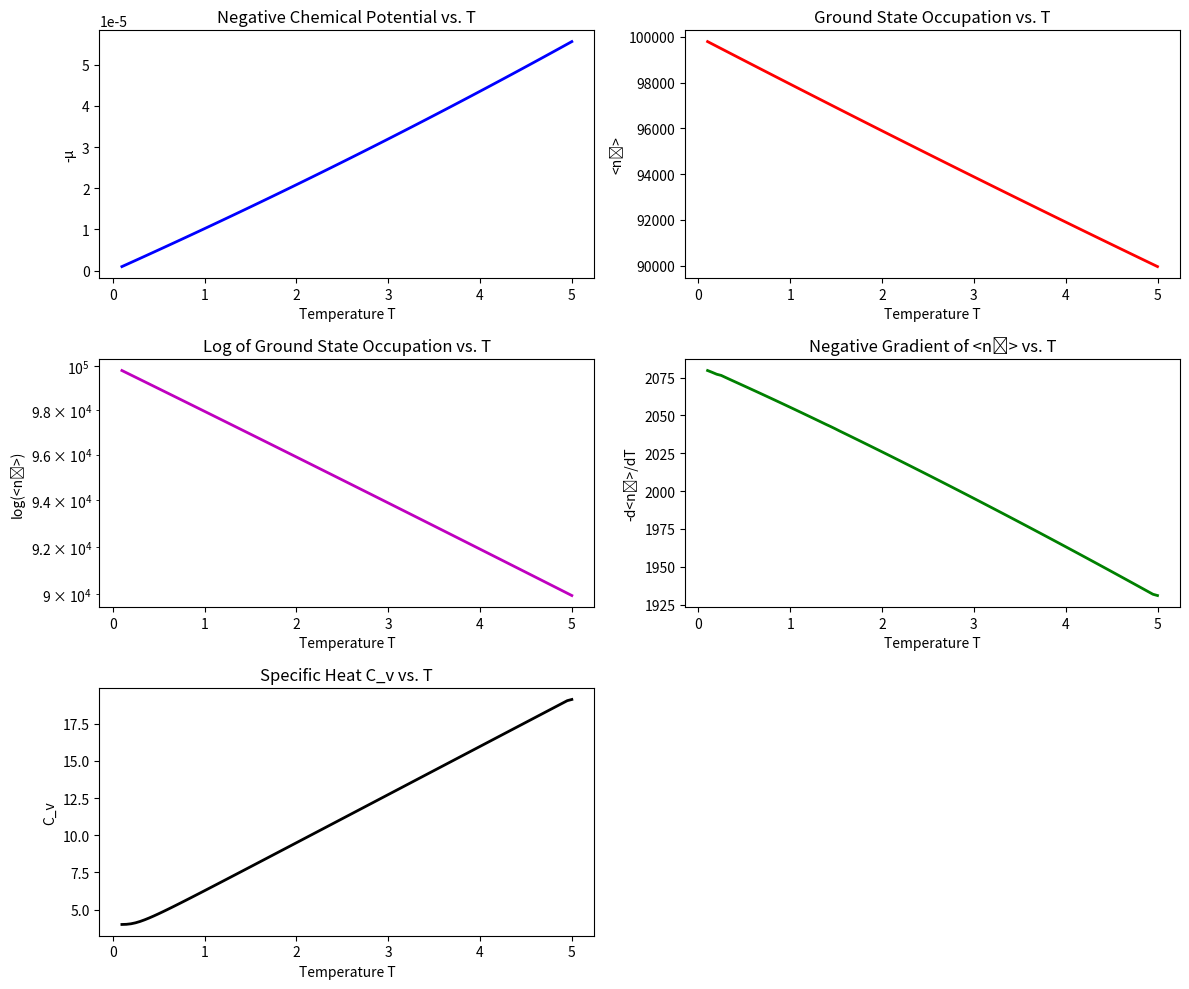
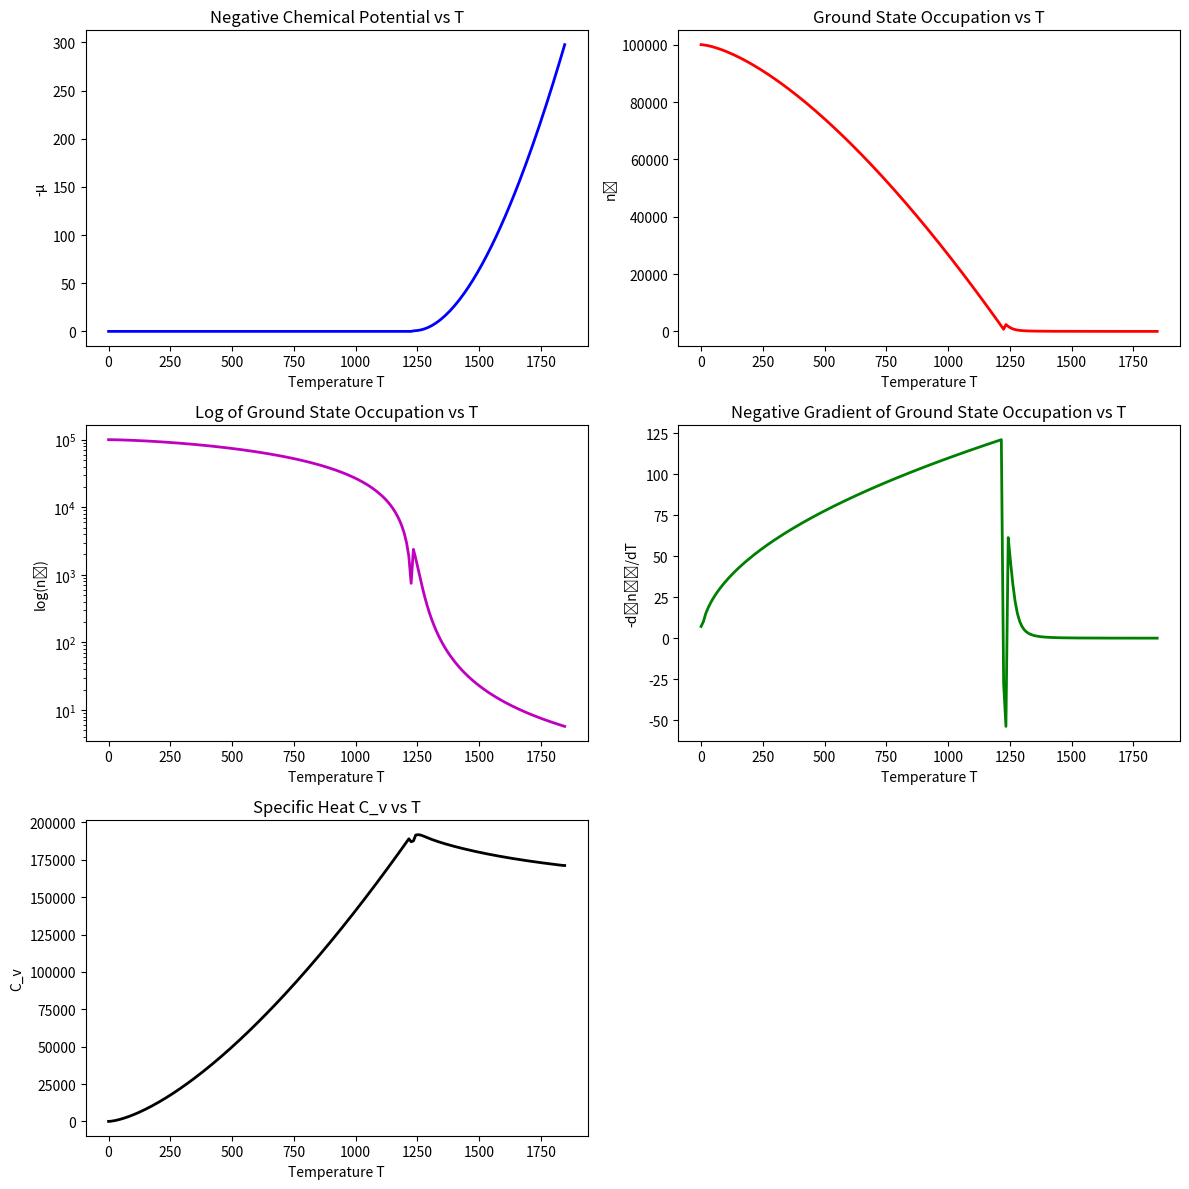
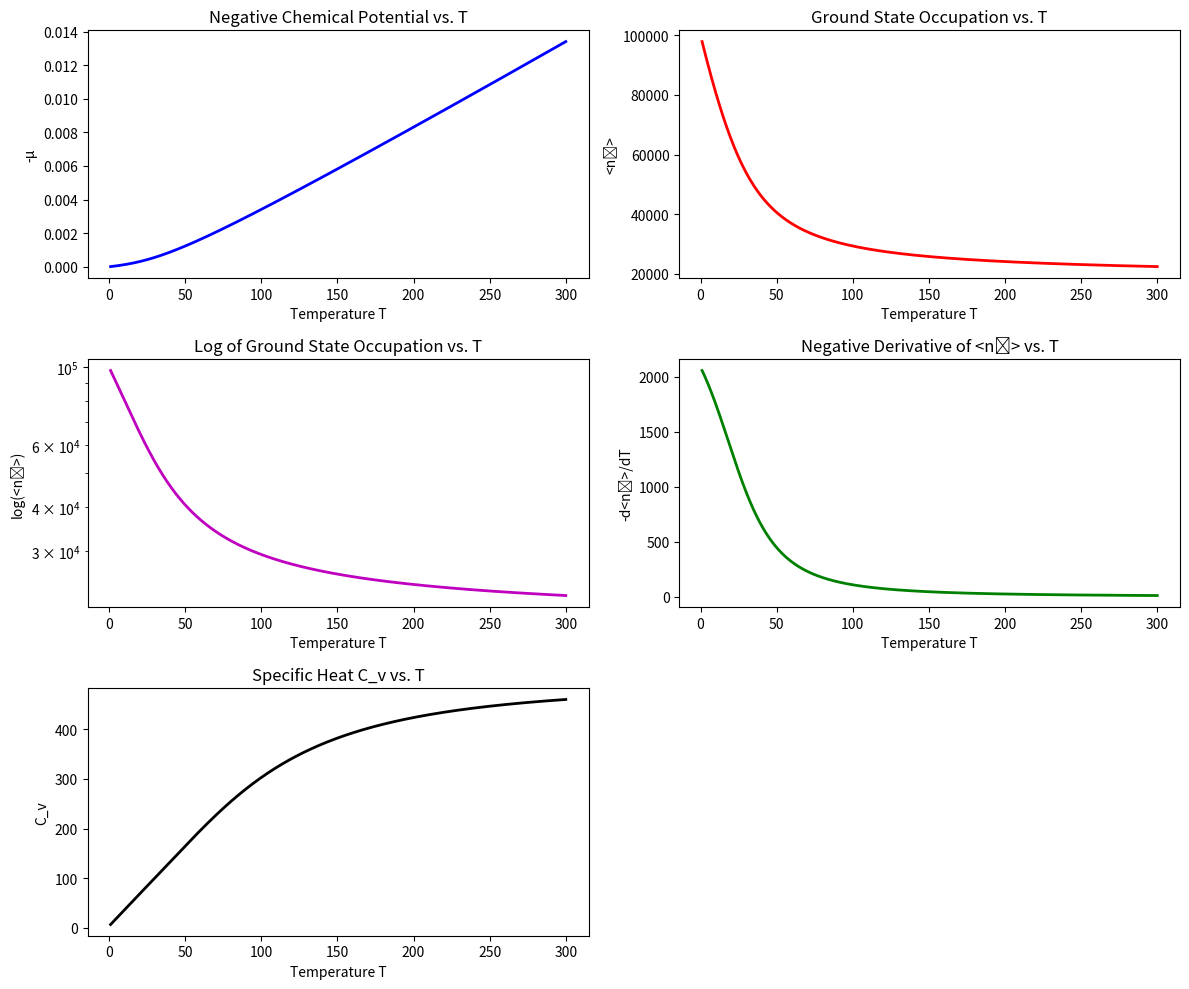

These charts were generated, in order, by the following Python code:
import numpy as np
import matplotlib.pyplot as plt
from scipy.optimize import brentq
from scipy.integrate import quad

# --------------------------------------------------
# Parameters for the near-degenerate Bose system
# --------------------------------------------------
N = 1e5           # Total number of bosons
d = 5             # Number of nearly degenerate levels
delta = 1e-3      # Energy splitting between these low-lying levels

# Define the energies of the discrete near-degenerate levels:
discrete_energies = np.array([i * delta for i in range(d)])

# For the continuum part, we mimic the excited states.
# In our original discrete model, levels for i>=d were given by:
#   E_i = (i - d + 1) + (d-1)*delta,
# i.e. with spacing 1. In the continuum limit the density of states is constant.
E_cut = 1 + (d - 1) * delta   # starting energy for the continuum (matching the first excited level)
E_max = 100.0                 # an upper cutoff (choose sufficiently high so the tail is negligible)

# --------------------------------------------------
# Functions using the DOS approach
# --------------------------------------------------
def particle_number(mu, T):
    """
    Returns the total number of particles computed as the sum over the discrete
    near-degenerate states plus the continuum contribution with DOS g(E)=1.
    """
    # Discrete contribution:
    N_disc = np.sum([1.0 / (np.exp((E - mu) / T) - 1) for E in discrete_energies])
    
    # Continuum contribution:
    def integrand(E):
        return 1.0 / (np.exp((E - mu) / T) - 1)
    
    N_cont, err = quad(integrand, E_cut, E_max, limit=200)
    return N_disc + N_cont

def total_energy(mu, T):
    """
    Returns the total energy of the system.
    """
    # Energy from the discrete near-degenerate levels:
    E_disc = np.sum([E / (np.exp((E - mu) / T) - 1) for E in discrete_energies])
    
    # Energy from the continuum part:
    def integrand(E):
        return E / (np.exp((E - mu) / T) - 1)
    
    E_cont, err = quad(integrand, E_cut, E_max, limit=200)
    return E_disc + E_cont

# --------------------------------------------------
# Set up temperature range and arrays to store results
# --------------------------------------------------
T_min = 0.1
T_max = 5.0
num_T = 100
T_array = np.linspace(T_min, T_max, num_T)

mu_array = np.zeros_like(T_array)
n0_array = np.zeros_like(T_array)       # Ground state occupation (<n0> for E0=0)
E_total_array = np.zeros_like(T_array)    # Total energy of the system

# --------------------------------------------------
# Main loop: solve for mu(T) and compute physical quantities
# --------------------------------------------------
for i, T in enumerate(T_array):
    
    # Define the function whose root (in mu) gives the correct particle number:
    def f(mu):
        return particle_number(mu, T) - N
    
    # For a Bose gas, μ must be less than the lowest energy (here, E0 = 0).
    # We choose a bracket: mu in [mu_min, mu_max] with:
    mu_min = -100 * T    # very negative value gives very low occupation
    mu_max = -1e-12      # slightly below zero
    mu_sol = brentq(f, mu_min, mu_max)
    mu_array[i] = mu_sol
    
    # Ground state occupation (E0 = 0)
    n0_array[i] = 1.0 / (np.exp((0 - mu_sol) / T) - 1)
    
    # Total energy of the system:
    E_total_array[i] = total_energy(mu_sol, T)

# --------------------------------------------------
# Compute numerical derivatives
# --------------------------------------------------
dn0_dT = np.gradient(n0_array, T_array)        # derivative of <n0> with respect to T
Cv_array = np.gradient(E_total_array, T_array)   # Specific heat: Cv = dE_total/dT

# --------------------------------------------------
# Plotting the results
# --------------------------------------------------
plt.figure(figsize=(12, 10))

# 1. Negative chemical potential: -μ vs. Temperature
plt.subplot(3, 2, 1)
plt.plot(T_array, -mu_array, 'b-', lw=2)
plt.xlabel('Temperature T')
plt.ylabel('-μ')
plt.title('Negative Chemical Potential vs. T')

# 2. Ground state occupation <n0> vs. Temperature
plt.subplot(3, 2, 2)
plt.plot(T_array, n0_array, 'r-', lw=2)
plt.xlabel('Temperature T')
plt.ylabel('<n₀>')
plt.title('Ground State Occupation vs. T')

# 3. Logarithm of ground state occupation, log(<n0>), vs. Temperature
plt.subplot(3, 2, 3)
plt.semilogy(T_array, n0_array, 'm-', lw=2)
plt.xlabel('Temperature T')
plt.ylabel('log(<n₀>)')
plt.title('Log of Ground State Occupation vs. T')

# 4. Negative gradient of ground state occupation, -d<n0>/dT, vs. Temperature
plt.subplot(3, 2, 4)
plt.plot(T_array, -dn0_dT, 'g-', lw=2)
plt.xlabel('Temperature T')
plt.ylabel('-d<n₀>/dT')
plt.title('Negative Gradient of <n₀> vs. T')

# 5. Specific Heat Cv vs. Temperature
plt.subplot(3, 2, 5)
plt.plot(T_array, Cv_array, 'k-', lw=2)
plt.xlabel('Temperature T')
plt.ylabel('C_v')
plt.title('Specific Heat C_v vs. T')

plt.tight_layout()
plt.show()
plt.savefig("nonBEC_bose_system.png")

import numpy as np
import matplotlib.pyplot as plt
from scipy.optimize import brentq
from scipy.special import gamma, zeta

# =============================================================================
# Custom polylog implementation
# =============================================================================
def polylog(s, z, tol=1e-10, maxiter=100000):
    """
    Compute the polylogarithm function Li_s(z) = sum_{k=1}^∞ z^k / k^s.
    
    For z close to 1 (|z-1| < tol), returns the Riemann zeta function ζ(s).
    Otherwise, sums the series until the next term is smaller than tol.
    """
    if np.abs(z - 1) < 1e-12:
        return zeta(s, 1)  # zeta(s, 1) is the Riemann zeta function ζ(s)
    sum_val = 0.0
    k = 1
    term = z**k / k**s
    while np.abs(term) > tol and k < maxiter:
        sum_val += term
        k += 1
        term = z**k / k**s
    return sum_val

# --------------------------------------------------
# System Parameters and Units
# --------------------------------------------------
N = 1e5   # Total number of bosons

# In a 3D ideal Bose gas (in appropriate units) the excited-state density of states leads to:
#   N_ex(T, mu=0) = T^(3/2) * Gamma(3/2) * ζ(3/2)
Gamma_3_2 = np.sqrt(np.pi) / 2.0         # Gamma(3/2)
zeta_3_2 = polylog(1.5, 1.0)             # ζ(3/2) ≈ 2.612

# Critical temperature defined by N = T_c^(3/2) * Gamma(3/2) * ζ(3/2)
T_c = (N / (Gamma_3_2 * zeta_3_2))**(2/3)
print("Critical Temperature T_c =", T_c)

# --------------------------------------------------
# Temperature Range for the Simulation
# --------------------------------------------------
T_min = 0.1
T_max = 1.5 * T_c   # go a bit above T_c to see the singular behavior
num_T = 200
T_array = np.linspace(T_min, T_max, num_T)

# Arrays to store computed quantities:
mu_array = np.zeros_like(T_array)   # Chemical potential μ(T)
n0_array = np.zeros_like(T_array)   # Ground state occupation n0 = ⟨n₀⟩
E_array  = np.zeros_like(T_array)    # Total energy of the system

# --------------------------------------------------
# Main Loop: Compute μ, n0, and E for each temperature T
# --------------------------------------------------
for i, T in enumerate(T_array):
    if T < T_c:
        # For T below T_c the excited states cannot hold all N particles.
        # The prescription is to fix μ = 0 and let the "excess" particles condense.
        mu = 0.0
        mu_array[i] = mu
        # Number of particles in the excited states:
        N_ex = T**(1.5) * Gamma_3_2 * polylog(1.5, 1.0)  # polylog(3/2,1)=ζ(3/2)
        # The ground state occupation:
        n0_array[i] = N - N_ex
        # Energy (only excited states contribute, ground state energy = 0):
        E_array[i] = T**(2.5) * gamma(2.5) * polylog(2.5, 1.0)
    else:
        # For T above T_c, the chemical potential μ is less than 0.
        # Solve for μ(T) from the equation:
        #   N = [1/(e^{-μ/T}-1)] + T^(3/2)*Gamma(3/2)*Li_{3/2}(e^{μ/T})
        # The first term is the ground state contribution.
        def f(mu):
            return (1.0/(np.exp(-mu/T)-1) +
                    T**(1.5) * Gamma_3_2 * polylog(1.5, np.exp(mu/T))
                   ) - N
        # μ must lie below 0. We bracket the root between a very negative value and ~0.
        mu_solution = brentq(f, -100*T, -1e-12)
        mu_array[i] = mu_solution
        # Ground state occupation (should be very small for T > T_c)
        n0_array[i] = 1.0 / (np.exp(-mu_solution/T) - 1)
        # Energy (only excited states contribute, with energy scaling as E ~ T^(5/2))
        E_array[i] = T**(2.5) * gamma(2.5) * polylog(2.5, np.exp(mu_solution/T))

# --------------------------------------------------
# Compute Numerical Derivatives:
#   - d⟨n₀⟩/dT for the ground state occupation derivative,
#   - Cv = dE/dT for the specific heat.
# --------------------------------------------------
dn0_dT = np.gradient(n0_array, T_array)
Cv_array = np.gradient(E_array, T_array)

# --------------------------------------------------
# Plotting the Results
# --------------------------------------------------
plt.figure(figsize=(12, 12))

# 1. Negative Chemical Potential: -μ vs Temperature
plt.subplot(3, 2, 1)
plt.plot(T_array, -mu_array, 'b-', lw=2)
plt.xlabel('Temperature T')
plt.ylabel('-μ')
plt.title('Negative Chemical Potential vs T')

# 2. Ground State Occupation n₀ vs Temperature
plt.subplot(3, 2, 2)
plt.plot(T_array, n0_array, 'r-', lw=2)
plt.xlabel('Temperature T')
plt.ylabel('n₀')
plt.title('Ground State Occupation vs T')

# 3. Logarithm of Ground State Occupation, log(n₀), vs Temperature
plt.subplot(3, 2, 3)
plt.semilogy(T_array, n0_array, 'm-', lw=2)
plt.xlabel('Temperature T')
plt.ylabel('log(n₀)')
plt.title('Log of Ground State Occupation vs T')

# 4. Negative Gradient of Ground State Occupation: -d⟨n₀⟩/dT vs Temperature
plt.subplot(3, 2, 4)
plt.plot(T_array, -dn0_dT, 'g-', lw=2)
plt.xlabel('Temperature T')
plt.ylabel('-d⟨n₀⟩/dT')
plt.title('Negative Gradient of Ground State Occupation vs T')

# 5. Specific Heat Cv vs Temperature
plt.subplot(3, 2, 5)
plt.plot(T_array, Cv_array, 'k-', lw=2)
plt.xlabel('Temperature T')
plt.ylabel('C_v')
plt.title('Specific Heat C_v vs T')

plt.tight_layout()
plt.show()
plt.savefig("BEC_bose_system.png")

import numpy as np
import matplotlib.pyplot as plt
from scipy.optimize import brentq

# ---------------------------
# System Parameters
# ---------------------------
N = 1e5         # Total number of bosons
d = 5           # Number of nearly degenerate levels
delta = 1e-3    # Energy splitting among the nearly-degenerate states
N_levels = 500  # Total number of energy levels in the simulation

# Construct the energy spectrum:
energies = np.zeros(N_levels)
# The first d levels: nearly degenerate (spread by delta)
for i in range(d):
    energies[i] = i * delta
# For i >= d, choose a “normal” dispersion (here, linear)
for i in range(d, N_levels):
    # The offset ensures a smooth transition from the low-lying levels.
    energies[i] = (i - d + 1) + (d - 1) * delta

# ---------------------------
# Helper Function: Total Number of Particles
# ---------------------------
def total_particles(mu, T, energies):
    """Calculate total number of particles for given chemical potential mu and temperature T."""
    return np.sum(1.0 / (np.exp((energies - mu) / T) - 1))

# ---------------------------
# Temperature Range
# ---------------------------
T_min = 1
T_max = 300
num_T = 10000
T_array = np.linspace(T_min, T_max, num_T)

# Arrays to store computed quantities
mu_array = np.zeros(num_T)
n0_array = np.zeros(num_T)         # Occupation of the lowest level (E0 = 0)
E_total_array = np.zeros(num_T)      # Total energy

# ---------------------------
# Main Loop: Solve for mu(T) and Compute Quantities
# ---------------------------
for idx, T in enumerate(T_array):
    # Define the function whose zero gives the correct chemical potential:
    def f(mu):
        return total_particles(mu, T, energies) - N
    
    # Since the Bose distribution requires mu < E0 (with E0 = 0), we search for mu in a range well below 0.
    mu_min = -100 * T
    mu_max = -1e-12  # just below 0
    
    # Solve for mu using a robust root-finding algorithm:
    mu_sol = brentq(f, mu_min, mu_max)
    mu_array[idx] = mu_sol
    
    # Compute the occupation of the lowest energy state (ground state)
    n0_array[idx] = 1.0 / (np.exp((energies[0] - mu_sol) / T) - 1)
    
    # Compute the total energy of the system
    E_total_array[idx] = np.sum(energies / (np.exp((energies - mu_sol) / T) - 1))

# ---------------------------
# Numerical Derivatives
# ---------------------------
dn0_dT = np.gradient(n0_array, T_array)   # derivative of ground state occupation w.r.t T
Cv_array = np.gradient(E_total_array, T_array)  # Specific heat C_v = dE/dT

# ---------------------------
# Plotting the Results
# ---------------------------
plt.figure(figsize=(12, 10))

# 1. Negative chemical potential: -mu vs. Temperature
plt.subplot(3, 2, 1)
plt.plot(T_array, -mu_array, 'b-', lw=2)
plt.xlabel('Temperature T')
plt.ylabel('-μ')
plt.title('Negative Chemical Potential vs. T')

# 2. Ground state occupation <n₀> vs. Temperature
plt.subplot(3, 2, 2)
plt.plot(T_array, n0_array, 'r-', lw=2)
plt.xlabel('Temperature T')
plt.ylabel('<n₀>')
plt.title('Ground State Occupation vs. T')

# 3. Logarithm of ground state occupation, log(<n₀>), vs. Temperature
plt.subplot(3, 2, 3)
plt.semilogy(T_array, n0_array, 'm-', lw=2)
plt.xlabel('Temperature T')
plt.ylabel('log(<n₀>)')
plt.title('Log of Ground State Occupation vs. T')

# 4. Negative gradient of ground state occupation, -d<n₀>/dT, vs. Temperature
plt.subplot(3, 2, 4)
plt.plot(T_array, -dn0_dT, 'g-', lw=2)
plt.xlabel('Temperature T')
plt.ylabel('-d<n₀>/dT')
plt.title('Negative Derivative of <n₀> vs. T')

# 5. Specific Heat, C_v, vs. Temperature
plt.subplot(3, 2, 5)
plt.plot(T_array, Cv_array, 'k-', lw=2)
plt.xlabel('Temperature T')
plt.ylabel('C_v')
plt.title('Specific Heat C_v vs. T')

plt.tight_layout()
plt.show()
plt.savefig("nonBEC_bose_system2.png")